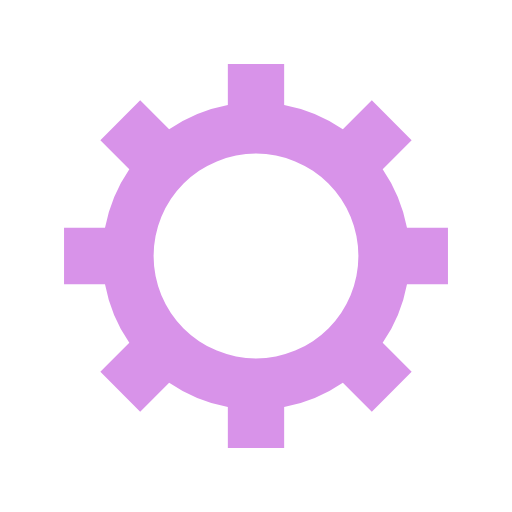
t = 0.00 s
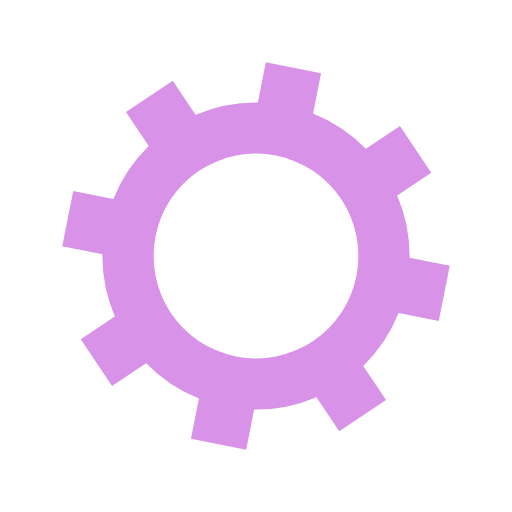
t = 0.05 s
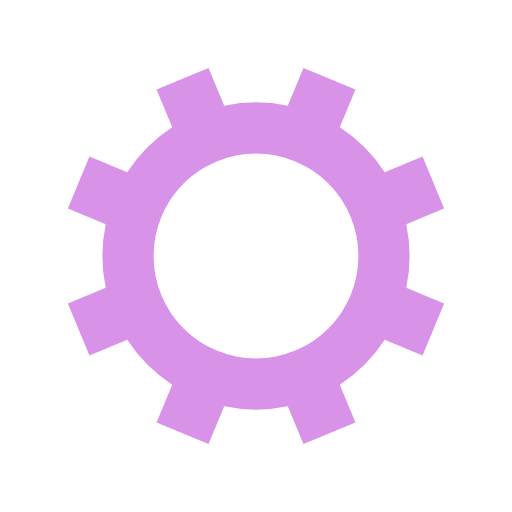
t = 0.10 s
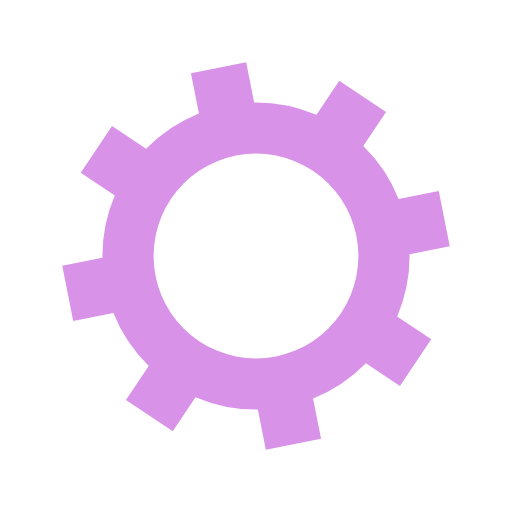
t = 0.15 s

The animated SVG that drew these frames (rendered in a browser with its animation timeline set to each time). Animation: 1 SMIL element (animateTransform=1); one cycle of 0.20 s, repeats indefinitely.

<svg xmlns="http://www.w3.org/2000/svg"  width="200px" height="200px" viewBox="0 0 100 100" preserveAspectRatio="xMidYMid">
<g transform="translate(50 50)">
<g transform="rotate(10.4389)">
<animateTransform attributeName="transform" type="rotate" values="0;45" keyTimes="0;1" dur="0.2s" repeatCount="indefinite"></animateTransform><path d="M29.491524206117255 -5.5 L37.491524206117255 -5.5 L37.491524206117255 5.5 L29.491524206117255 5.5 A30 30 0 0 1 24.742744050198738 16.964569457146712 L24.742744050198738 16.964569457146712 L30.399598299691117 22.621423706639092 L22.621423706639096 30.399598299691114 L16.964569457146716 24.742744050198734 A30 30 0 0 1 5.5 29.491524206117255 L5.5 29.491524206117255 L5.5 37.491524206117255 L-5.499999999999997 37.491524206117255 L-5.499999999999997 29.491524206117255 A30 30 0 0 1 -16.964569457146705 24.742744050198738 L-16.964569457146705 24.742744050198738 L-22.621423706639085 30.399598299691117 L-30.399598299691117 22.621423706639092 L-24.742744050198738 16.964569457146712 A30 30 0 0 1 -29.491524206117255 5.500000000000009 L-29.491524206117255 5.500000000000009 L-37.491524206117255 5.50000000000001 L-37.491524206117255 -5.500000000000001 L-29.491524206117255 -5.500000000000002 A30 30 0 0 1 -24.742744050198738 -16.964569457146705 L-24.742744050198738 -16.964569457146705 L-30.399598299691117 -22.621423706639085 L-22.621423706639092 -30.399598299691117 L-16.964569457146712 -24.742744050198738 A30 30 0 0 1 -5.500000000000011 -29.491524206117255 L-5.500000000000011 -29.491524206117255 L-5.500000000000012 -37.491524206117255 L5.499999999999998 -37.491524206117255 L5.5 -29.491524206117255 A30 30 0 0 1 16.964569457146702 -24.74274405019874 L16.964569457146702 -24.74274405019874 L22.62142370663908 -30.39959829969112 L30.399598299691117 -22.6214237066391 L24.742744050198738 -16.964569457146716 A30 30 0 0 1 29.491524206117255 -5.500000000000013 M0 -20A20 20 0 1 0 0 20 A20 20 0 1 0 0 -20" fill="#d893e9"></path></g></g>
</svg>